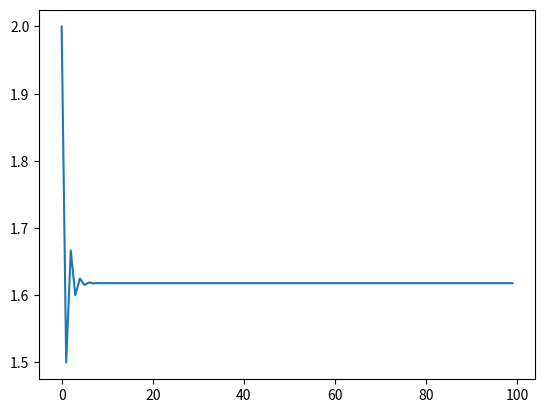

Reproduce this figure in Python.
# Chapter 2 Exercises

import matplotlib.pyplot as plt
import math

g = 9.8

# 2-1: Temperature Varying During The Day
#
# Pick 3 cities, and plot their daily hourly temperatures.


def plot_hourly_temperatures():
    hours = range(24)
    nyc_temps = [29, 29, 28, 28, 27, 27, 27, 28, 28, 30, 32, 34, 35, 36, 37, 36, 35, 34, 34, 33, 33, 33, 32, 32]
    chicago_temps = [21, 21, 20, 20, 20, 20, 20, 20, 21, 23, 25, 27, 28, 29, 29, 29, 29, 28, 27, 26, 26, 26, 24, 24]
    la_temps = [54, 54, 54, 53, 53, 52, 52, 52, 55, 59, 63, 65, 68, 68, 69, 68, 66, 62, 60, 59, 58, 57, 56, 56]

    plt.plot(hours, nyc_temps, hours, chicago_temps, hours, la_temps, marker='o')
    plt.title('Hourly Temperatures on December 8, 2018')
    plt.legend(['NYC', 'Chicago', 'LA'])
    plt.xlabel('Hours After Midnight')
    plt.ylabel('Temperature in Degrees Farenheit')
    plt.show()


# 2-2: Visualizing Quadratic Functions
#
# Write a function to plot a quadratic function for x values -5 to 5.


def visualize_quadratic_function(a, b, c):
    x_vals = range(-5, 6)
    y_vals = []
    for xval in x_vals:
        y = (a * xval**2) + (b * xval) + c
        y_vals.append(y)

    plt.plot(x_vals, y_vals)
    plt.title('Quadratic Function Plotted')
    plt.show()


# 2-3 Enhanced Projectile Trajectories
#
# Enhance the trajectory comparison program in a few ways:
#
#   1. Print the time of flight, maximum horizontal distance, and maximum vertical distance for each v0/theta pair.
#   2. Accept any number of v0/theta pairs, entered by the user.
#   3. Validate input and handle invalid input properly.


def enhanced_projectiles():
    us, thetas = get_projectiles_from_user()
    legend = []
    for i in range(len(us)):
        draw_trajectory(us[i], thetas[i])
        print_info(us[i], thetas[i])
        legend.append('u: %s, theta: %s' % (us[i], thetas[i]))
    show_graph(legend)


def get_projectiles_from_user():
    us = []
    thetas = []
    num_projectiles = int(input('How many trajectories?: '))
    for i in range(num_projectiles):
        u = float(input('Enter the initial velocity for trajectory %s (m/s): ' % i))
        theta = float(input('Enter the angle of projection for trajectory %s (degrees): ' % i))
        if valid_projectile(u, theta):
            us.append(u)
            theta = math.radians(theta)
            thetas.append(theta)
        else:
            print('The trajectory u: %s, theta: %s is not valid.' % (u, theta))
    return us, thetas


def valid_projectile(u, theta):
    return u > 0 and theta > 0 and theta < 90


def frange(start, final, interval):
    numbers = []
    while start < final:
        numbers.append(start)
        start += interval
    return numbers


def draw_trajectory(u, theta):
    intervals = frange(0, flight_time(u, theta), 0.001)
    x = []
    y = []
    for t in intervals:
        x.append(u * math.cos(theta) * t)
        y.append((u * math.sin(theta) * t) - (0.5 * g * t**2))
    plt.plot(x, y)


def print_info(u, theta):
    print('Results for u: %s, theta: %s' % (u, theta))
    print('Time of flight: %s s' % flight_time(u, theta))
    print('Max Height: %s m' % max_height(u, theta))
    print('Horizontal Range: %s m' % horizontal_range(u, theta))


def flight_time(u, theta):
    return 2 * u * math.sin(theta) / g


def max_height(u, theta):
    return u**2 * (math.sin(theta))**2 / (2 * g)


def horizontal_range(u, theta):
    return u**2 * math.sin(2 * theta) / g


def show_graph(legend):
    plt.xlabel('x-coordinate')
    plt.ylabel('y-coordinate')
    plt.title('Projectile motion of a ball')
    plt.legend(legend)
    plt.show()


# 2-4 Visualizing Expenses
#
# Ask the user for a list of monthly expense categories, then display each category and the amount
#   spend in a bar graph.

def visualize_expenses():
    categories, expenses = get_categories_from_user()
    draw_bar_chart(categories, expenses)


def get_categories_from_user():
    categories = []
    expenses = []
    num_categories = int(input('How many expense categories?: '))
    for i in range(num_categories):
        category = input('What is the name of the category?: ')
        expense = int(input('What was the amount spent?: '))
        categories.append(category)
        expenses.append(expense)
    return categories, expenses


def draw_bar_chart(categories, expenses):
    positions = range(1, len(categories) + 1)
    plt.barh(positions, expenses, align='center')
    plt.yticks(positions, categories)
    plt.ylabel('Expense Categories')
    plt.xlabel('Amount Spent')
    plt.title('Expenses By Category')
    plt.show()


# 2-5 Fibonacci Sequence and Golden Ratio
#
# The ratio of successive terms in the Fibonacci sequence approaches the golden ratio.  Graph the
#   ratios to visualize the relationship.

def graph_golden_ratio():
    ratios = compute_ratios()
    graph_ratios(ratios)


def compute_ratios():
    ratios = []
    f1 = 1
    f2 = 1
    for i in range(100):
        f1, f2 = f2, f1 + f2
        ratios.append(f2 / f1)
    return ratios


def graph_ratios(ratios):
    plt.plot(ratios)
    plt.show()


if __name__ == '__main__':
    graph_golden_ratio()
